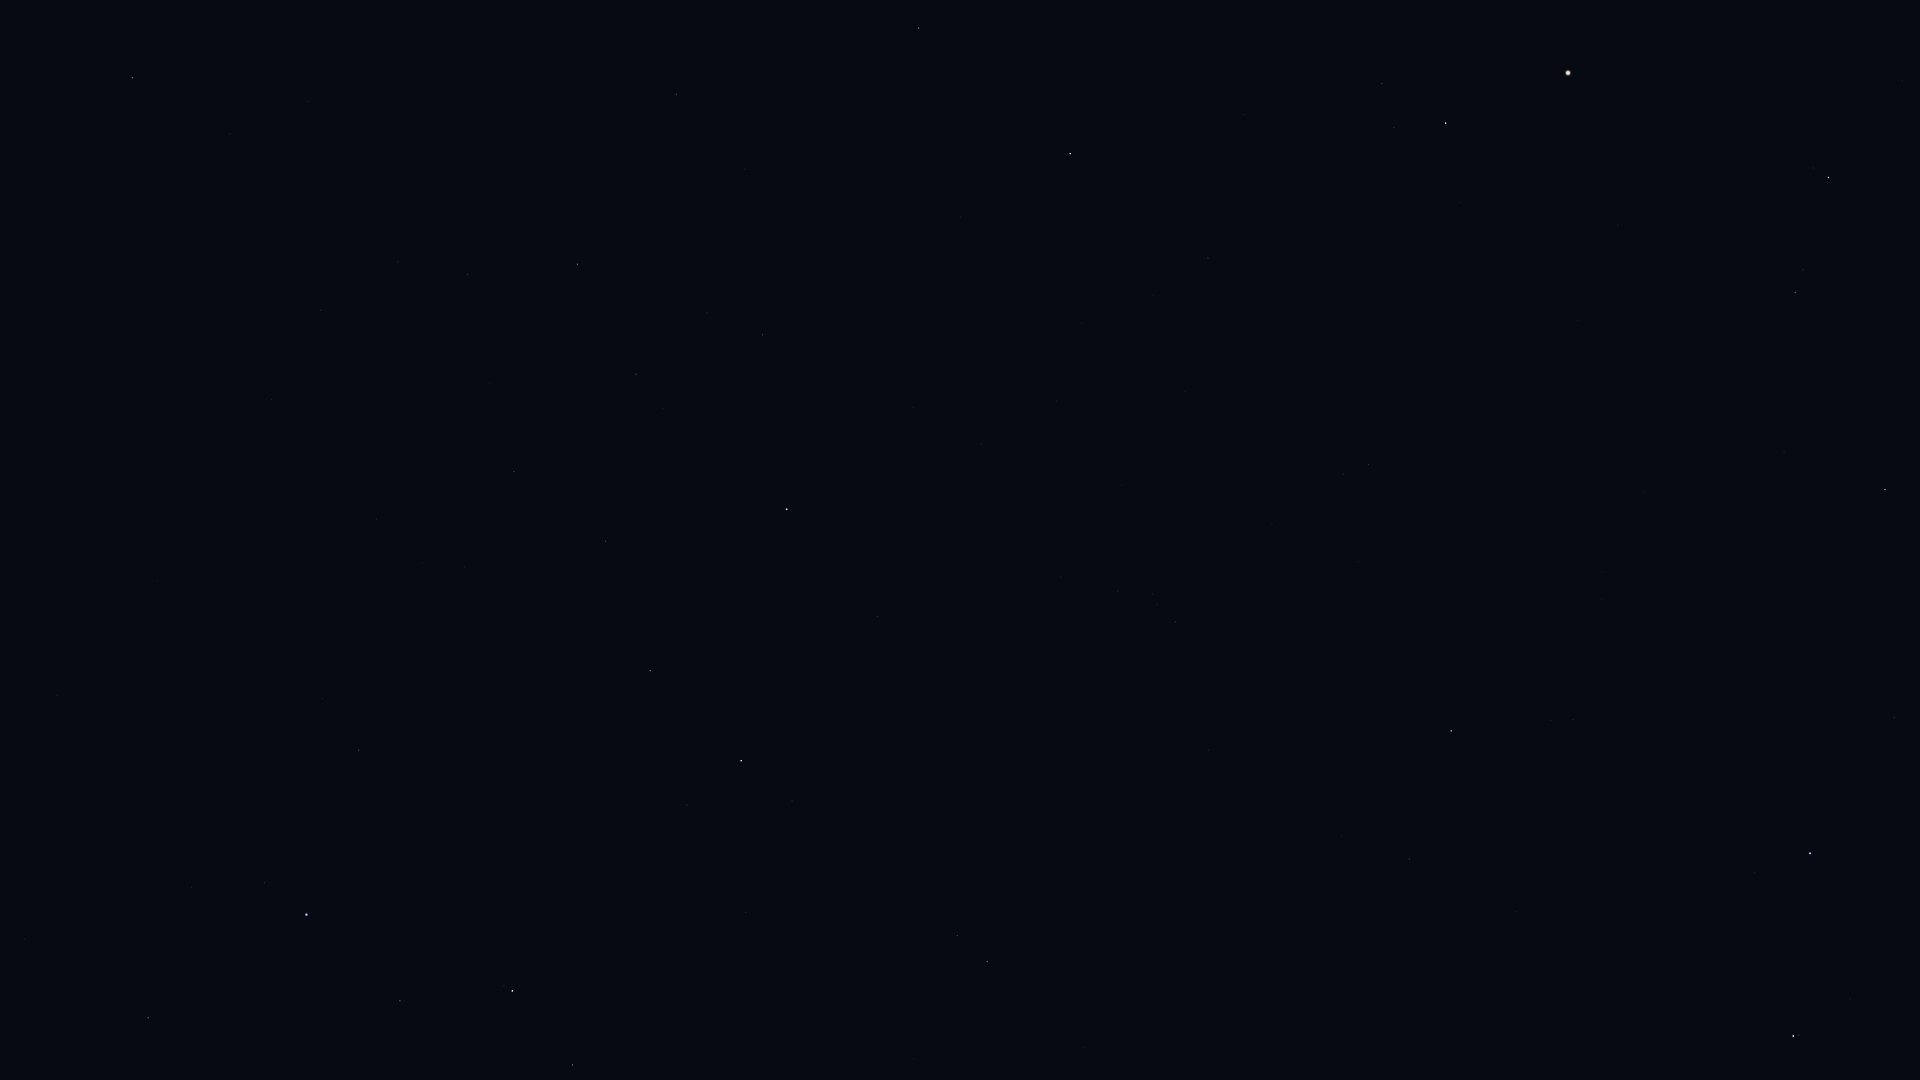

The table this chart was drawn from, first rows:
Star_ID, Name, X, Y
47508, Subra, 148, 1018
49641, HIP 49641, 57, 695
49669, Regulus, 306, 915
50335, Adhafera, 572, 1065
50583, Algieba, 512, 991
51437, HIP 51437, 157, 581
54158, Dingolay, 285, 386
54872, Zosma, 741, 761
54879, Chertan, 650, 671
55219, Alula Borealis, 987, 962
55282, HIP 55282, 132, 78
55664, Shama, 395, 317
55687, HIP 55687, 230, 134
56508, Formosa, 826, 673
56572, Sagarmatha, 393, 204
56633, HIP 56633, 308, 102
57370, Flegetonte, 572, 306
57380, HIP 57380, 636, 374
57632, Denebola, 787, 509
57757, Zavijava, 577, 264
60129, Zaniah, 676, 94
61317, Chara, 1409, 859
62223, La Superba, 1516, 911
63090, Minelauva, 918, 28
63125, Cor Caroli, 1451, 731
63608, Vindemiatrix, 1070, 154
64241, Diadem, 1208, 258
64394, HIP 64394, 1368, 465
65378, Mizar, 1793, 1036
65477, Alcor, 1799, 1035
66192, Liesma, 1813, 988
67301, Alkaid, 1810, 853
67459, HIP 67459, 1382, 84
67927, Muphrid, 1446, 123
69673, Arcturus, 1568, 73
69732, Xuange, 1894, 718
71053, HIP 71053, 1795, 293
71075, Seginus, 1885, 490
72105, Izar, 1828, 178
